Run: headless pygame with SDL's dummy video driver; simulated clock (each Clock.tick advances the game by its frame time, no real sleeping); random seed 0; keys injected as events and as key.get_pressed() state; no mouse input.
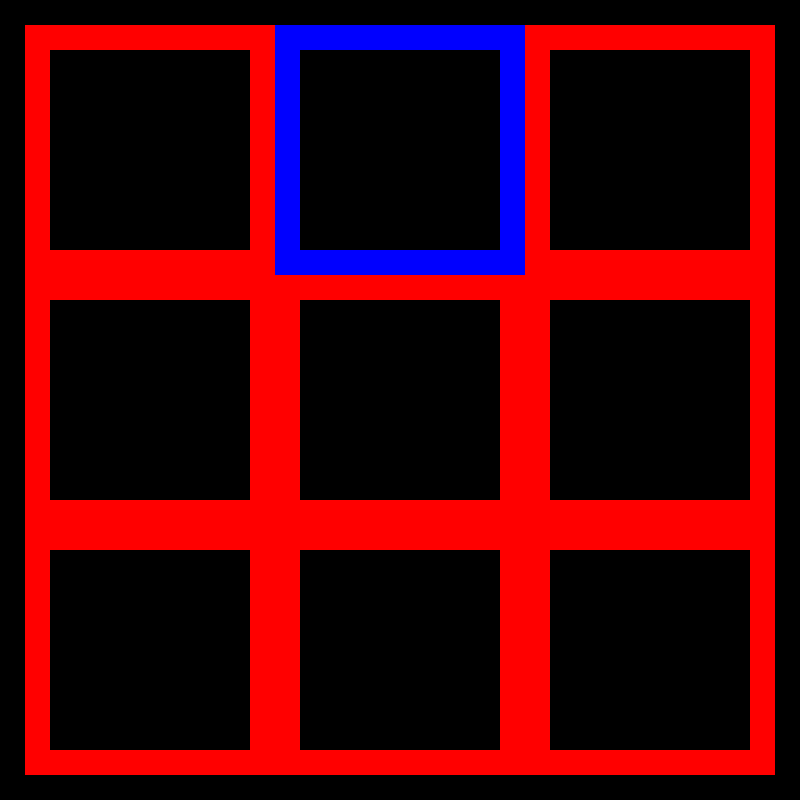
Frame 1 of 4 · flips 1–60 · no input
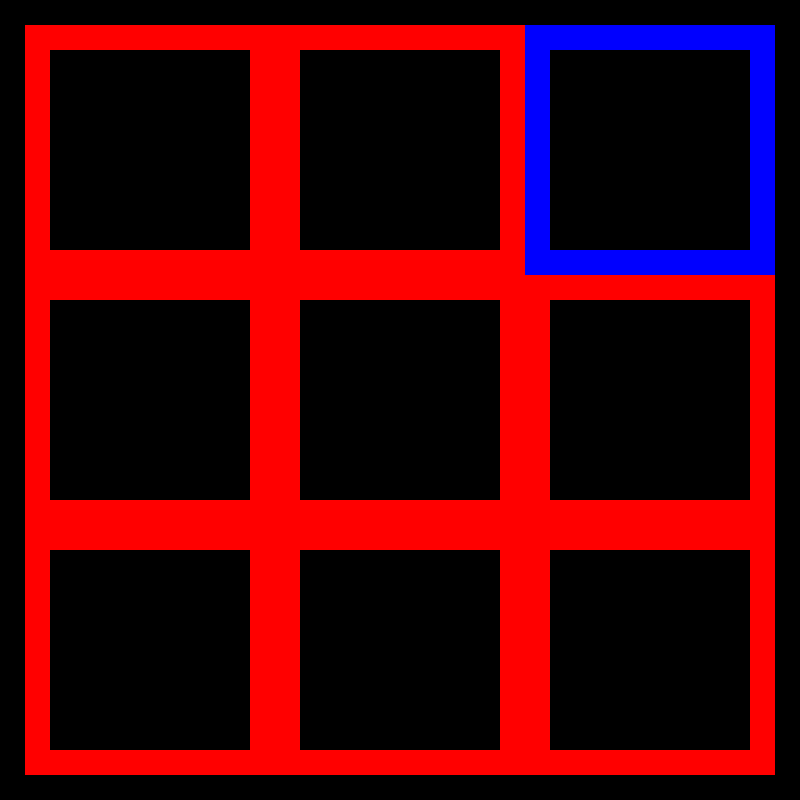
Frame 2 of 4 · flips 61–180 · tapped SPACE, RETURN · held RIGHT (→), D
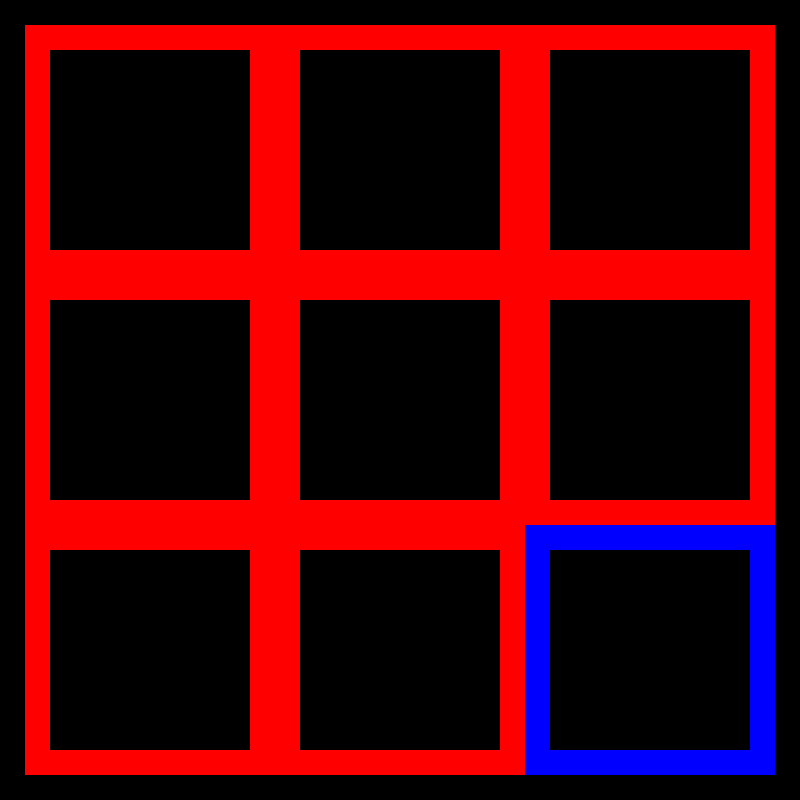
Frame 3 of 4 · flips 181–300 · held DOWN (↓), S
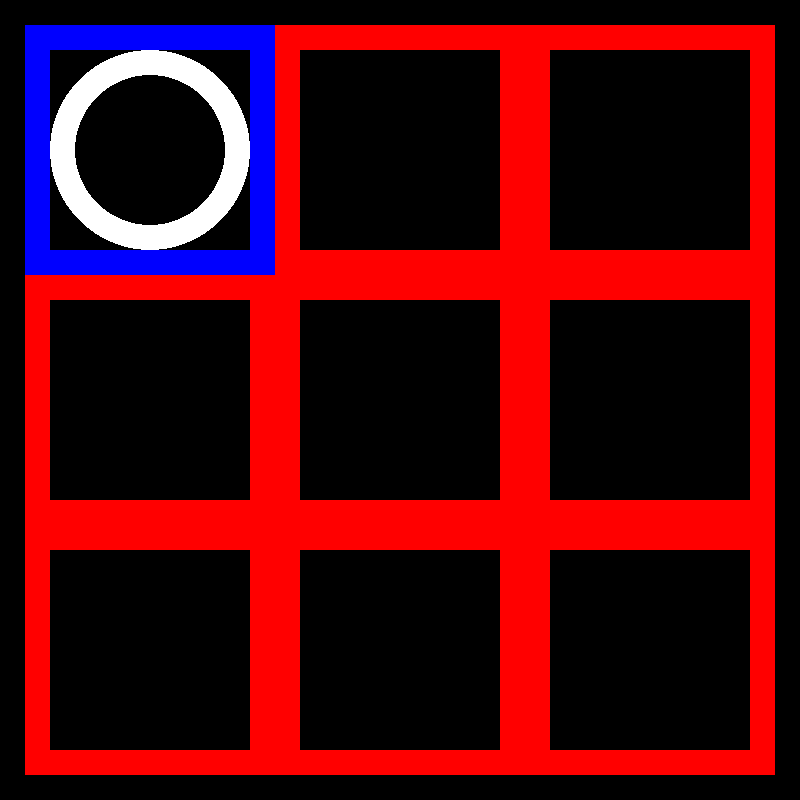
Frame 4 of 4 · flips 301–420 · held LEFT (←), A, UP (↑), W

The pygame program that drew these frames:

import pygame
import sys

pygame.init()

# defining the game field
scale = 25
screen_height = 32 * scale
screen_width = 32 * scale
screen = pygame.display.set_mode([screen_width, screen_height])
pygame.display.set_caption('Tic Tac Tobi')
color = (255, 0, 0)

# defining the moving rectangle
x = 11*scale  # start position
y = 1*scale
width = 10*scale  # size
height = 10*scale
vel = 10*scale  # velocity

clock = pygame.time.Clock() #is just a clock for how often the while loop is repeated

running = True  


while running:
    screen.fill((0, 0, 0))   # Clear the screen and set the screen background
    pygame.draw.rect(screen, color, [1*scale, 1*scale, 10*scale, 10*scale], 1*scale)
    pygame.draw.rect(screen, color, [11*scale, 1*scale, 10*scale, 10*scale], 1*scale)
    pygame.draw.rect(screen, color, [21*scale, 1*scale, 10*scale, 10*scale], 1*scale)

    pygame.draw.rect(screen, color, [1*scale, 11*scale, 10*scale, 10*scale], 1*scale)
    pygame.draw.rect(screen, color, [11*scale, 11*scale, 10*scale, 10*scale], 1*scale)
    pygame.draw.rect(screen, color, [21*scale, 11*scale, 10*scale, 10*scale], 1*scale)

    pygame.draw.rect(screen, color, [1*scale, 21*scale, 10*scale, 10*scale], 1*scale)
    pygame.draw.rect(screen, color, [11*scale, 21*scale, 10*scale, 10*scale], 1*scale)
    pygame.draw.rect(screen, color, [21*scale, 21*scale, 10*scale, 10*scale], 1*scale)

    keys = pygame.key.get_pressed()
    
    if keys[pygame.K_LEFT] and x > 1*scale:  #movment of the blue box
        x -= vel
    if keys[pygame.K_RIGHT] and x < 21*scale:
        x += vel
    if keys[pygame.K_UP] and y > 1*scale:
        y -= vel
    if keys[pygame.K_DOWN] and y < 21*scale:
        y += vel


    if keys[pygame.K_a]:
        pygame.draw.circle(screen,(255, 255, 255),[x + 5*scale, y + 5*scale], 4*scale, 1*scale)
    if keys[pygame.K_c]:
        pygame.draw.line(screen, (255, 255, 255), [x + 1*scale, y + 1*scale], [x + 9*scale, y + 9*scale], 1*scale)
        pygame.draw.line(screen, (255, 255, 255), [x + 1*scale , y + 9*scale], [x + 9*scale, y + 1*scale], 1*scale)
        
    

    pygame.draw.rect(screen, (0, 0, 255), [x, y, width, height], 1*scale)

    pygame.display.flip()  # refreshes the screen
    for event in pygame.event.get():
        if event.type == pygame.QUIT:  # If player is closing the window -> the loop will be closed
            running = False  # ends pygamges

    clock.tick(15) 





#Spielllogik




# pygame.display.quit()

#draw hier und dort etwas 
#definier x und o 
#input ein feld higliten und 

#überprüfe auf win 
